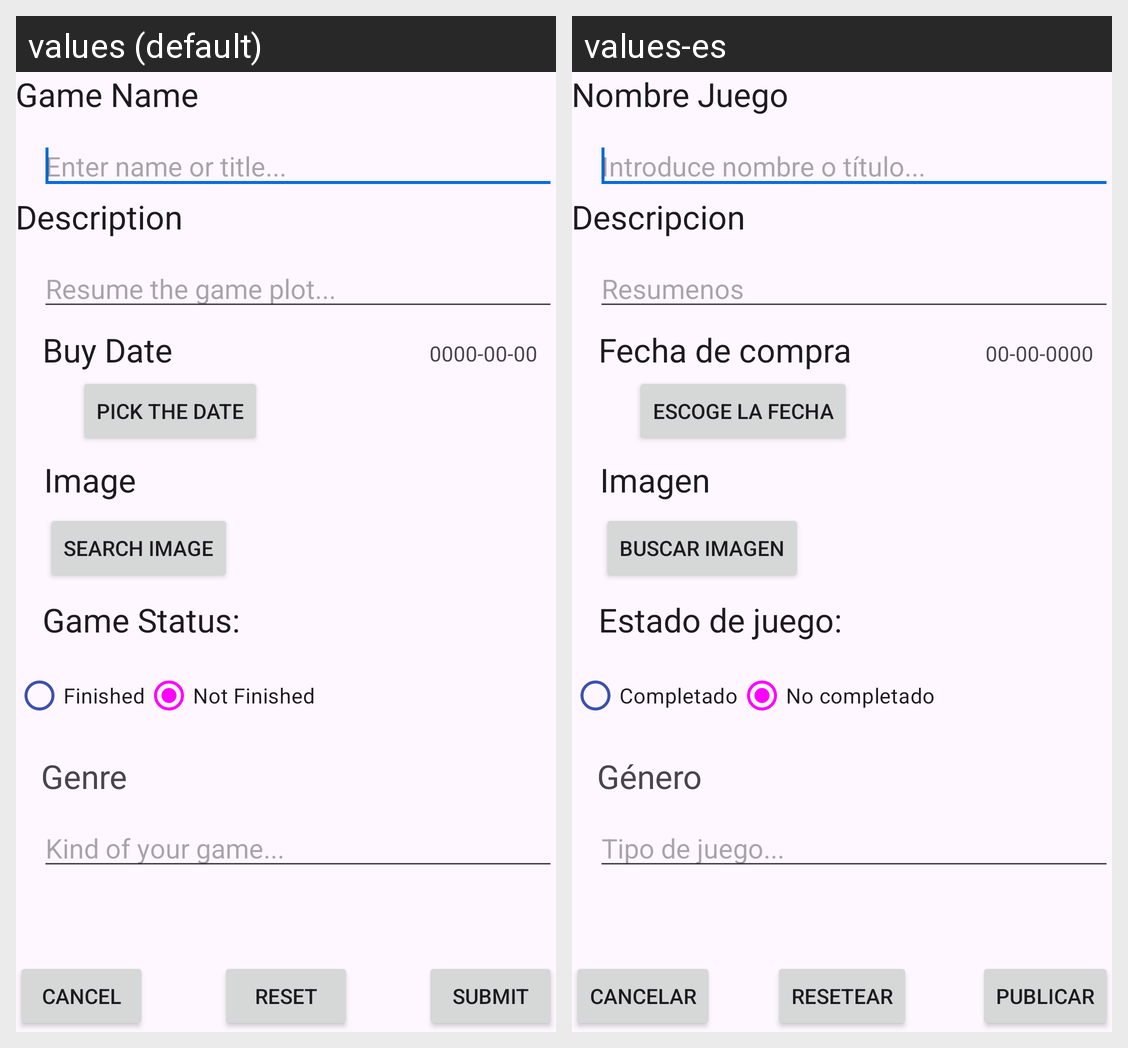

Here is an Android app screen in its default locale and in the app's own translations. Write out the translated-string differences for the strings that appear on this screen.
Android screen res/layout/content_add_game.xml rendered under 2 locales, left to right: values (default), values-es. Device: Nexus 5 (rendered at 1080×1920; each locale shown at half size, 540×960, under a caption strip naming it); theme Theme.Koreku.
Strings drawn on this screen, with the default value and each locale's value (text and hints the layout hard-codes, and strings that could not be matched under every locale, appear in the picture but are not listed):

name_game
  values: Game Name
  values-es: Nombre Juego

enter_title
  values: Enter name or title...
  values-es: Introduce nombre o título...

desc_game
  values: Description
  values-es: Descripcion

enter_desc
  values: Resume the game plot...
  values-es: Resumenos

buydate_console
  values: Buy Date
  values-es: Fecha de compra

image
  values: Image
  values-es: Imagen

status_game
  values: Game Status:
  values-es: Estado de juego:

default_date
  values: 0000-00-00
  values-es: 00-00-0000

date_picker
  values: Pick the date
  values-es: Escoge la fecha

image_picker
  values: Search image
  values-es: Buscar imagen

cancel
  values: Cancel
  values-es: Cancelar

reset
  values: Reset
  values-es: Resetear

submit
  values: Submit
  values-es: Publicar

finished_string
  values: Finished
  values-es: Completado

not_finished_string
  values: Not Finished
  values-es: No completado

genre_game
  values: Genre
  values-es: Género

enter_genre
  values: Kind of your game...
  values-es: Tipo de juego...
